The GitHub repository Slightsmile/Gallblader-Cancer-Detection-DL contains a labelled image folder "data" with 5 categories: abn, bmt, malg, nml, stn. Examples follow, each with its label.

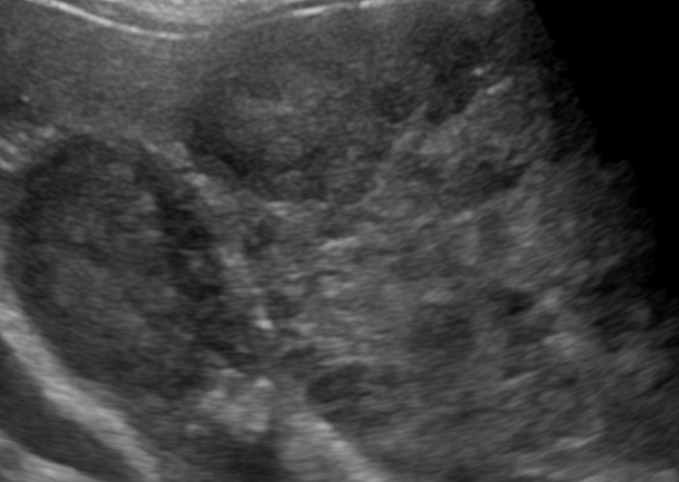
Label: malg

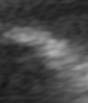
Label: bmt

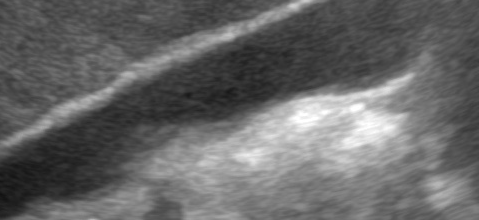
Label: nml

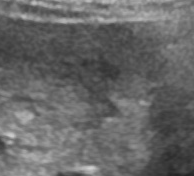
Label: abn

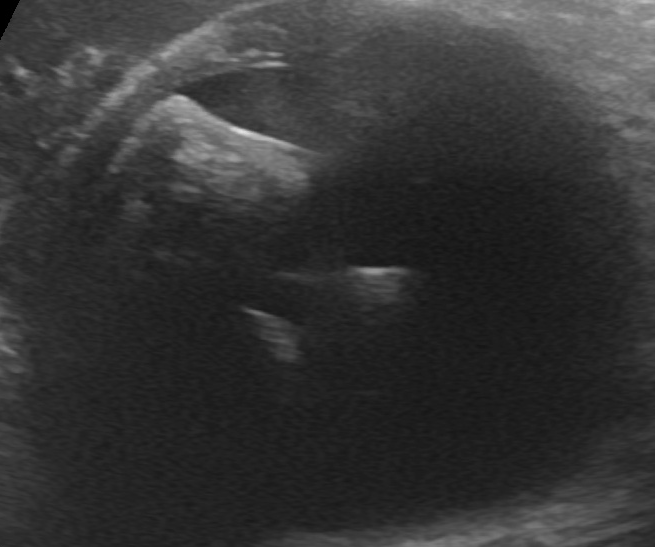
Label: abn

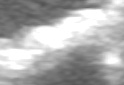
Label: stn
